Run: headless pygame with SDL's dummy video driver; simulated clock (each Clock.tick advances the game by its frame time, no real sleeping); random seed 0; keys injected as events and as key.get_pressed() state; mouse plan: one left click at the window centre at the start of phase 2, then a move to the lower-right quarter at the start of phase 3.
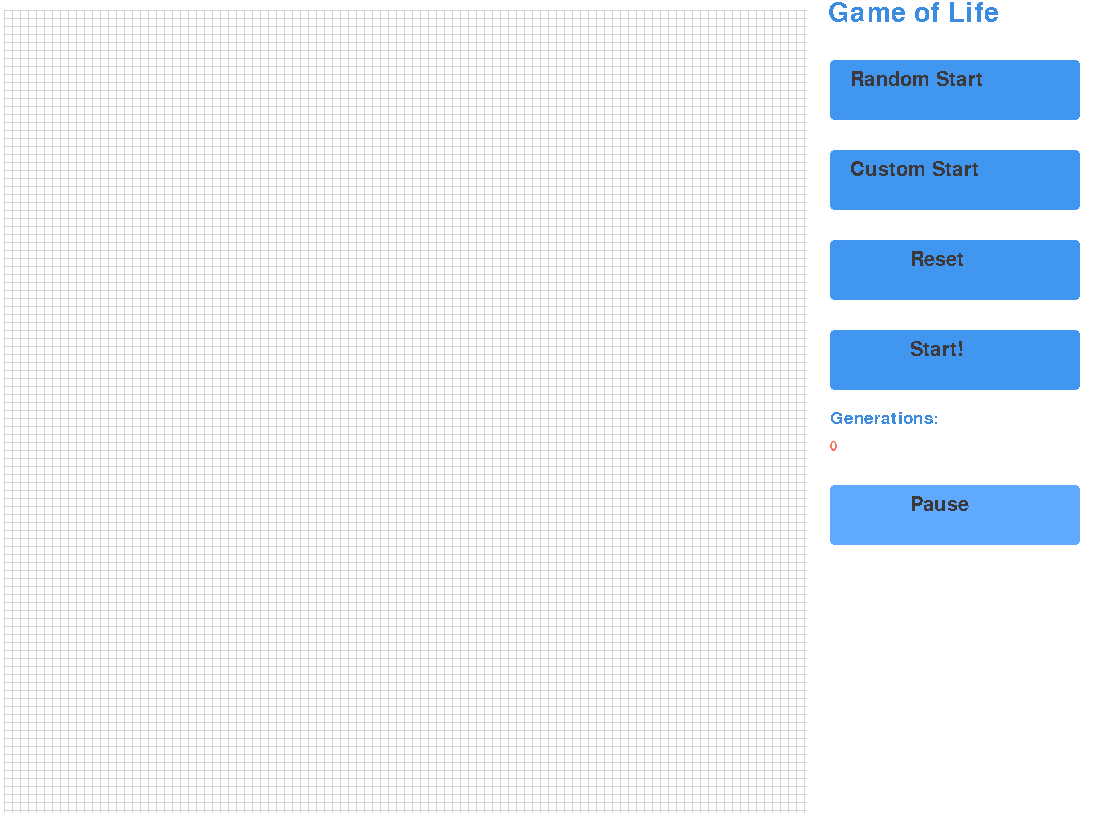
Frame 1 of 3 · flips 1–60 · no input
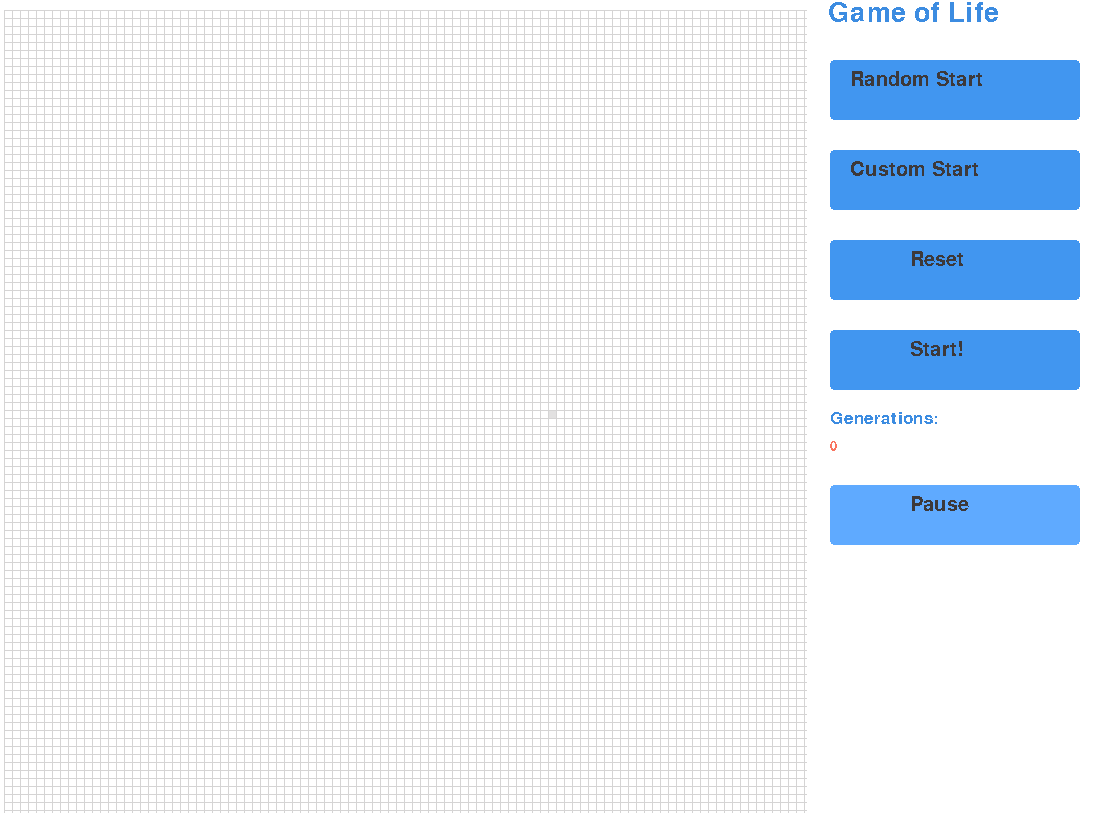
Frame 2 of 3 · flips 61–180 · clicked the window centre · tapped SPACE, RETURN · held RIGHT (→), D
Frame 3 of 3 · flips 181–300 · moved the mouse to the lower-right quarter · held DOWN (↓), S · screen same as frame 1, image omitted

The pygame program that drew these frames:

#~~~~~ Conways Game of Life ~~~~~#

import pygame
from random import randint
from time import sleep

def displayGUI():

    pygame.init()
    display = pygame.display.set_mode((1105,830))
    pygame.display.set_caption("Game of Life")

    running = True
    play = True
    customStart = True
    started = False

    generation = 0
    grid = [[False for i in range(100)] for j in range(100)]

    white = (255,255,255)
    lightGrey = (213,212,212)
    lighterGrey = (226,225,225)
    blue = (65,150,240)
    blueHover = (95,170,255)
    bluePressed = (60,140,225)
    orange = (249,116,95)
    darkGrey = (61,57,58)

    font1 = pygame.font.SysFont('verdana',40)
    font2 = pygame.font.SysFont('verdana',25)
    font3 = pygame.font.SysFont('verdana',20)
    font4 = pygame.font.SysFont('verdana',30)
    

    while running:

        for event in pygame.event.get():

            if event.type == pygame.QUIT:
                running = False

        mousePos = pygame.mouse.get_pos()
        display.fill(white)

        display.blit(font1.render("Game of Life",False,bluePressed),(828,0))

        ################################ draws the squares ################################

        for i in range(101):

            for j in range(101):

                pygame.draw.line(display,lightGrey,start_pos=(8*j+4,10),end_pos=(8*j+4,812),width=1)
                pygame.draw.line(display,lightGrey,start_pos=(4,8*i+10),end_pos=(806,8*i+10),width=1)

                if (8*j+4) < mousePos[0] < (8*j+12) and (8*i+10) < mousePos[1] < (8*i+18) and mousePos[0] < (806) and  mousePos[1] < (810) and customStart:
                    pygame.draw.rect(display,lighterGrey,(8*j+4,8*i+10,8,8))

                    if event.type == pygame.MOUSEBUTTONDOWN:
                        grid[i][j] = not grid[i][j]

        for i in range(100):

            for j in range(100):

                if grid[i][j]:
                    pygame.draw.rect(display,darkGrey,(8*j+4,8*i+10,8,8))


        ################################ buttons on the right ################################

        for i in range(4):

            pygame.draw.rect(display,blue,(830,90*i+60,250,60),border_radius=4)

            if (830) < mousePos[0] < (1080) and (90*i+60) < mousePos[1] < (90*i+120):
                pygame.draw.rect(display,blueHover,(830,90*i+60,250,60),border_radius=4)

                if event.type == pygame.MOUSEBUTTONDOWN:
                    pygame.draw.rect(display,bluePressed,(830,90*i+60,250,60),border_radius=4)

                    if i == 0 and not started:
                        grid = randomStart()
                        customStart = False

                    if i == 1 or i == 2 and not started:
                        grid = [[False for i in range(100)] for j in range(100)]
                        customStart = True

                    if i == 3:
                        if started:
                            grid = [[False for i in range(100)] for j in range(100)]
                            generation = 0
                            play = True
                            
                        started = not started

            if started and 0 <= i <= 2:
                pygame.draw.rect(display,blueHover,(830,90*i+60,250,60),border_radius=4)

        display.blit(font4.render("Random Start",False,darkGrey),(850,70))
        display.blit(font4.render("Custom Start",False,darkGrey),(850,160))
        display.blit(font4.render("Reset",False,darkGrey),(910,250))

        if not started:
            display.blit(font4.render("Start!",False,darkGrey),(910,340))

        else:
            display.blit(font4.render("Stop",False,darkGrey),(920,340))

        if started:
            pygame.draw.rect(display,blue,(830,485,250,60),border_radius=4)

        else:
            pygame.draw.rect(display,blueHover,(830,485,250,60),border_radius=4)

        if (830) < mousePos[0] < (1080) and (485) < mousePos[1] < (545) and started:
            pygame.draw.rect(display,blueHover,(830,485,250,60),border_radius=4)

            if event.type == pygame.MOUSEBUTTONDOWN:
                pygame.draw.rect(display,bluePressed,(830,485,250,60),border_radius=4)

                play = not play

        if play:
            display.blit(font4.render("Pause",False,darkGrey),(910,495))
            
        if not play:
            display.blit(font4.render("Resume",False,darkGrey),(895,495))


        ################################ stats on the right ################################

        display.blit(font2.render("Generations:",False,bluePressed),(830,410))
        display.blit(font3.render(str(generation),False,orange),(830,440))


        ################################ running the simulation ################################

        if started and play:
            grid = nextGeneration(grid)
            generation += 1
        
    
        pygame.display.flip()

    pygame.quit()

def randomStart():

    grid = [[False for i in range(100)] for j in range(100)]

    for i in range(100):

        for j in range(100):

            x = randint(1,4)

            if x == 2:
                grid[i][j] = True

    return grid

def fate(x,y,gen):
    
    liveNeighbours = 0

    for i in range(-1,2):

        for j in range(-1,2):

            try:
                if gen[x+i][y+j]:
                    liveNeighbours += 1

            except IndexError:
                pass

    if gen[x][y]:
        liveNeighbours -= 1

    if not gen[x][y]:
        if liveNeighbours == 3:
            return True

    else:
        if 2 <= liveNeighbours <= 3:
            return True

        else:
            return False
            

def nextGeneration(prevGen):
    
    nextGen = [[False for i in range(100)] for j in range(100)]

    for i in range(100):

        for j in range(100):

            nextGen[i][j] = fate(i,j,prevGen)
            
    return nextGen


displayGUI()
